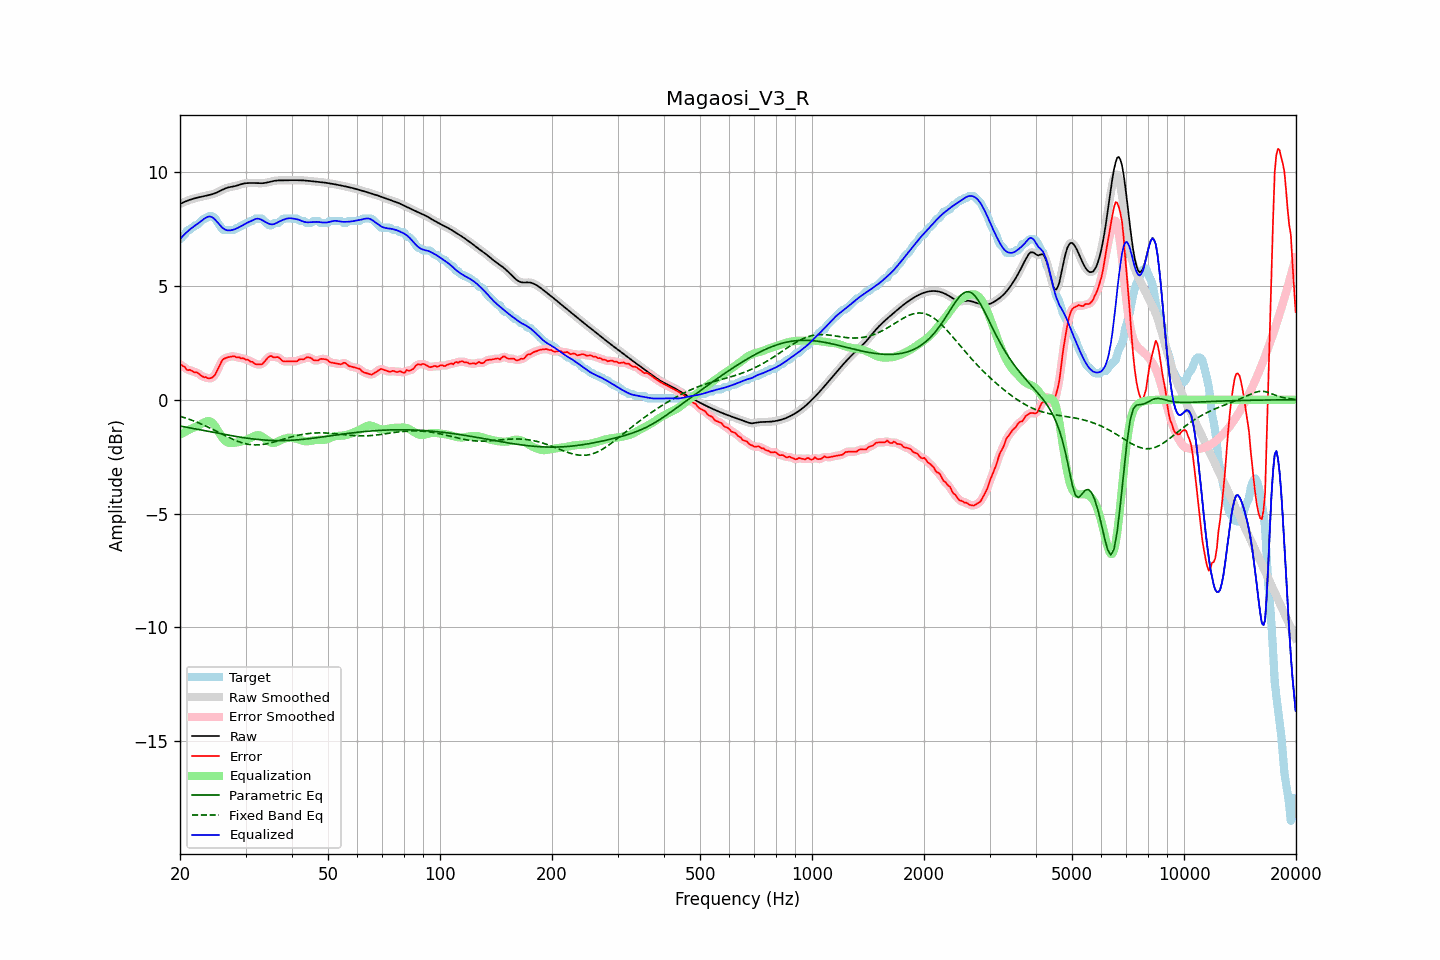

The table this chart was drawn from, first rows:
frequency, raw, error, smoothed, error_smoothed, equalization, parametric_eq, fixed_band_eq, equalized_raw, equalized_smoothed, target
20.00, 8.60, 1.54, 8.60, 1.56, -1.54, -1.16, -0.73, 7.06, 7.06, 7.06
20.20, 8.63, 1.52, 8.63, 1.51, -1.50, -1.17, -0.75, 7.13, 7.14, 7.11
20.40, 8.67, 1.47, 8.67, 1.46, -1.46, -1.18, -0.77, 7.21, 7.21, 7.19
20.61, 8.70, 1.44, 8.70, 1.41, -1.42, -1.20, -0.79, 7.28, 7.28, 7.26
20.81, 8.73, 1.33, 8.73, 1.35, -1.38, -1.21, -0.82, 7.35, 7.35, 7.40
21.02, 8.75, 1.30, 8.76, 1.32, -1.34, -1.22, -0.84, 7.41, 7.41, 7.46
21.23, 8.78, 1.31, 8.78, 1.29, -1.31, -1.24, -0.87, 7.47, 7.47, 7.47
21.44, 8.80, 1.28, 8.80, 1.28, -1.27, -1.25, -0.89, 7.53, 7.53, 7.52
21.66, 8.83, 1.25, 8.83, 1.25, -1.24, -1.26, -0.92, 7.58, 7.58, 7.58
21.87, 8.85, 1.20, 8.85, 1.22, -1.21, -1.28, -0.95, 7.63, 7.63, 7.65
22.09, 8.86, 1.21, 8.86, 1.20, -1.18, -1.29, -0.97, 7.68, 7.68, 7.66
22.31, 8.88, 1.19, 8.88, 1.17, -1.15, -1.30, -1.00, 7.73, 7.73, 7.70
22.54, 8.90, 1.13, 8.90, 1.13, -1.11, -1.32, -1.03, 7.78, 7.78, 7.77
22.76, 8.91, 1.07, 8.91, 1.07, -1.08, -1.33, -1.06, 7.84, 7.84, 7.85
22.99, 8.93, 1.02, 8.93, 1.03, -1.04, -1.34, -1.09, 7.89, 7.89, 7.91
23.22, 8.94, 0.99, 8.94, 1.00, -1.00, -1.36, -1.12, 7.95, 7.95, 7.96
23.45, 8.96, 1.00, 8.96, 0.97, -0.97, -1.37, -1.16, 7.99, 7.99, 7.96
23.69, 8.97, 0.95, 8.97, 0.96, -0.94, -1.39, -1.19, 8.03, 8.03, 8.02
23.92, 8.99, 0.93, 8.99, 0.94, -0.94, -1.40, -1.22, 8.05, 8.05, 8.06
24.16, 9.01, 0.95, 9.01, 0.94, -0.96, -1.41, -1.26, 8.05, 8.05, 8.06
24.40, 9.03, 0.97, 9.03, 0.97, -1.01, -1.43, -1.29, 8.02, 8.02, 8.06
24.65, 9.05, 1.03, 9.05, 1.03, -1.08, -1.44, -1.33, 7.97, 7.97, 8.02
24.89, 9.08, 1.12, 9.08, 1.13, -1.18, -1.45, -1.36, 7.90, 7.90, 7.96
25.14, 9.11, 1.27, 9.11, 1.26, -1.29, -1.47, -1.40, 7.82, 7.82, 7.84
25.39, 9.14, 1.41, 9.14, 1.41, -1.41, -1.48, -1.43, 7.74, 7.74, 7.73
25.65, 9.18, 1.54, 9.18, 1.56, -1.52, -1.49, -1.47, 7.66, 7.66, 7.63
25.91, 9.21, 1.71, 9.21, 1.69, -1.63, -1.51, -1.50, 7.58, 7.58, 7.51
26.16, 9.25, 1.79, 9.25, 1.78, -1.73, -1.52, -1.54, 7.52, 7.52, 7.46
26.43, 9.28, 1.82, 9.28, 1.83, -1.80, -1.53, -1.58, 7.48, 7.48, 7.46
26.69, 9.30, 1.85, 9.30, 1.85, -1.86, -1.54, -1.61, 7.45, 7.45, 7.46
26.96, 9.33, 1.87, 9.33, 1.87, -1.89, -1.56, -1.64, 7.44, 7.44, 7.46
27.23, 9.34, 1.88, 9.34, 1.88, -1.90, -1.57, -1.68, 7.44, 7.44, 7.46
27.50, 9.36, 1.90, 9.36, 1.90, -1.90, -1.58, -1.71, 7.45, 7.45, 7.46
27.77, 9.37, 1.91, 9.37, 1.90, -1.90, -1.59, -1.74, 7.47, 7.47, 7.46
28.05, 9.38, 1.91, 9.38, 1.89, -1.89, -1.61, -1.77, 7.49, 7.49, 7.47
28.33, 9.40, 1.86, 9.40, 1.88, -1.88, -1.62, -1.80, 7.52, 7.52, 7.54
28.62, 9.42, 1.86, 9.42, 1.86, -1.87, -1.63, -1.83, 7.55, 7.55, 7.56
28.90, 9.44, 1.86, 9.45, 1.84, -1.85, -1.64, -1.85, 7.59, 7.59, 7.58
29.19, 9.47, 1.81, 9.47, 1.84, -1.84, -1.65, -1.88, 7.63, 7.63, 7.66
29.48, 9.49, 1.83, 9.49, 1.81, -1.82, -1.66, -1.90, 7.67, 7.67, 7.66
29.78, 9.50, 1.80, 9.50, 1.79, -1.79, -1.67, -1.92, 7.71, 7.71, 7.70
30.08, 9.51, 1.75, 9.51, 1.78, -1.77, -1.68, -1.94, 7.75, 7.75, 7.76
30.38, 9.52, 1.76, 9.52, 1.74, -1.74, -1.69, -1.95, 7.78, 7.78, 7.76
30.68, 9.52, 1.72, 9.52, 1.72, -1.71, -1.70, -1.96, 7.81, 7.81, 7.80
30.99, 9.52, 1.67, 9.52, 1.69, -1.67, -1.71, -1.97, 7.85, 7.85, 7.86
31.30, 9.52, 1.67, 9.52, 1.64, -1.64, -1.72, -1.98, 7.89, 7.89, 7.86
31.61, 9.52, 1.61, 9.52, 1.61, -1.61, -1.73, -1.98, 7.92, 7.92, 7.91
31.93, 9.52, 1.56, 9.52, 1.58, -1.58, -1.74, -1.99, 7.94, 7.94, 7.96
32.24, 9.52, 1.56, 9.52, 1.55, -1.56, -1.74, -1.99, 7.96, 7.96, 7.96
32.57, 9.51, 1.55, 9.51, 1.54, -1.56, -1.75, -1.98, 7.95, 7.95, 7.96
32.89, 9.51, 1.55, 9.51, 1.55, -1.58, -1.76, -1.98, 7.93, 7.93, 7.96
33.22, 9.51, 1.56, 9.51, 1.58, -1.62, -1.76, -1.97, 7.90, 7.90, 7.95
33.55, 9.52, 1.63, 9.52, 1.63, -1.66, -1.77, -1.96, 7.85, 7.85, 7.89
33.89, 9.53, 1.71, 9.53, 1.71, -1.72, -1.77, -1.95, 7.81, 7.81, 7.82
34.23, 9.54, 1.79, 9.54, 1.79, -1.77, -1.78, -1.93, 7.77, 7.77, 7.75
34.57, 9.56, 1.87, 9.56, 1.87, -1.82, -1.78, -1.92, 7.74, 7.74, 7.68
34.92, 9.58, 1.92, 9.58, 1.90, -1.86, -1.79, -1.90, 7.72, 7.72, 7.66
35.27, 9.59, 1.92, 9.59, 1.91, -1.89, -1.79, -1.88, 7.70, 7.70, 7.67
35.62, 9.61, 1.87, 9.61, 1.89, -1.90, -1.79, -1.87, 7.71, 7.71, 7.74
35.97, 9.62, 1.86, 9.62, 1.87, -1.89, -1.79, -1.85, 7.73, 7.73, 7.76
... 635 more rows
